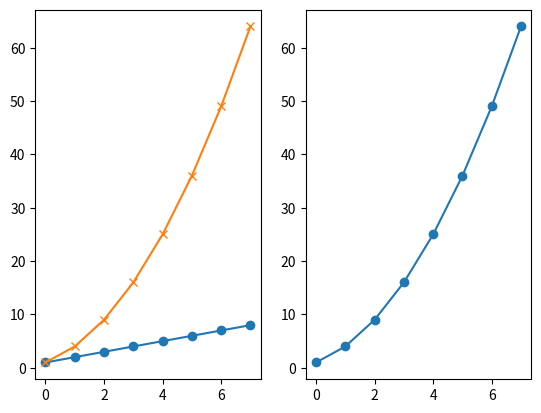
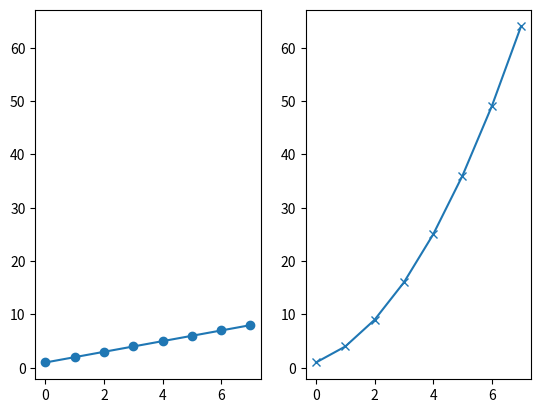
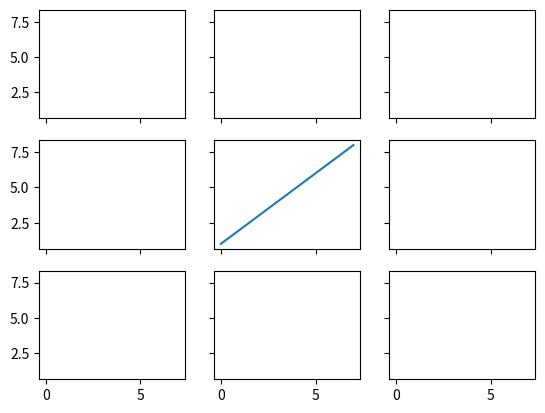

Write the Python code that produced these figures, in order.
import matplotlib.pyplot as plt
import numpy as np
plt.figure()
plt.figure()
# subplot with 1 row, 2 columns, and current axis is 1st subplot axes
plt.subplot(1, 2, 1)

linear_data = np.array([1,2,3,4,5,6,7,8])

plt.plot(linear_data, '-o')


exponential_data = linear_data**2 

# subplot with 1 row, 2 columns, and current axis is 2nd subplot axes
plt.subplot(1, 2, 2)
plt.plot(exponential_data, '-o')

# plot exponential data on 1st subplot axes
plt.subplot(1, 2, 1)
plt.plot(exponential_data, '-x')

plt.figure()
ax1 = plt.subplot(1, 2, 1)
plt.plot(linear_data, '-o')
# pass sharey=ax1 to ensure the two subplots share the same y axis
ax2 = plt.subplot(1, 2, 2, sharey=ax1)
plt.plot(exponential_data, '-x')
plt.figure()
# the right hand side is equivalent shorthand syntax
plt.subplot(1,2,1) == plt.subplot(121)

# create a 3x3 grid of subplots
fig, ((ax1,ax2,ax3), (ax4,ax5,ax6), (ax7,ax8,ax9)) = plt.subplots(3, 3, sharex=True, sharey=True)
# plot the linear_data on the 5th subplot axes 
ax5.plot(linear_data, '-')
# set inside tick labels to visible
for ax in plt.gcf().get_axes():
    for label in ax.get_xticklabels() + ax.get_yticklabels():
        label.set_visible(True)
# necessary on some systems to update the plot
plt.gcf().canvas.draw()
